The GitHub repository eWingEye/CNN_Aspergillus contains a labelled image folder "dataset" with 7 categories: Aspergillus flavus strain AI2, Aspergillus clavatus strain AI1, Aspergillus flavus strain AI1, Aspergillus fumigatus strain A293, Aspergillus nidulans strain TN02A7, Aspergillus niger strain AI1, Aspergillus terreus strain AI1. Examples follow, each with its label.

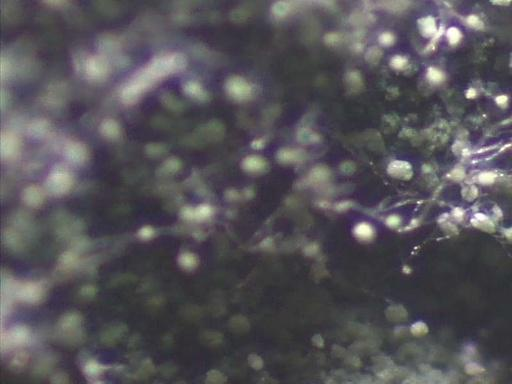
Label: Aspergillus nidulans strain TN02A7

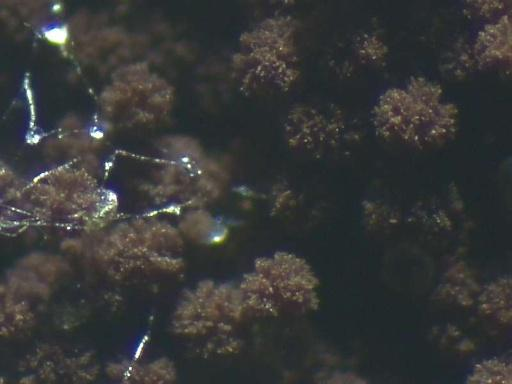
Label: Aspergillus niger strain AI1

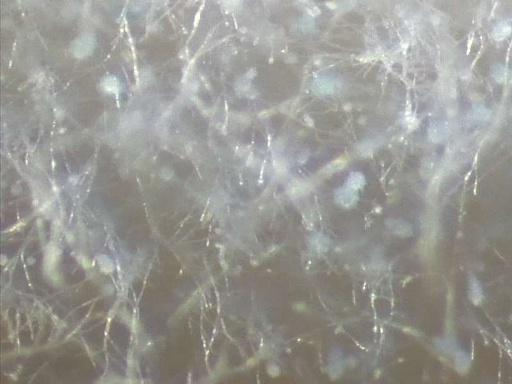
Label: Aspergillus clavatus strain AI1

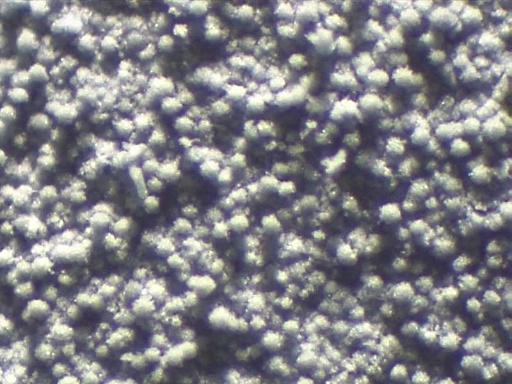
Label: Aspergillus fumigatus strain A293

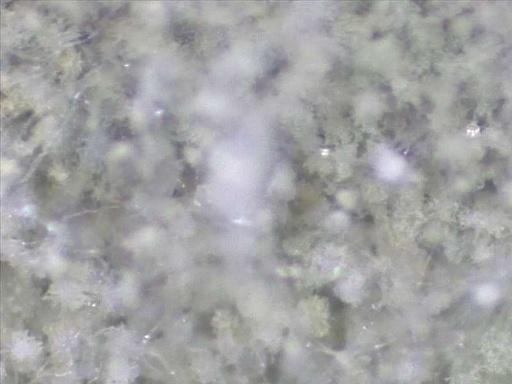
Label: Aspergillus flavus strain AI2

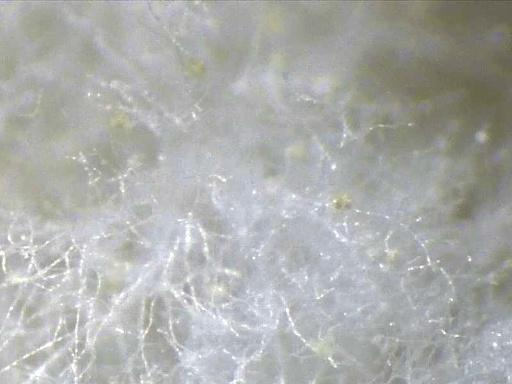
Label: Aspergillus flavus strain AI1
